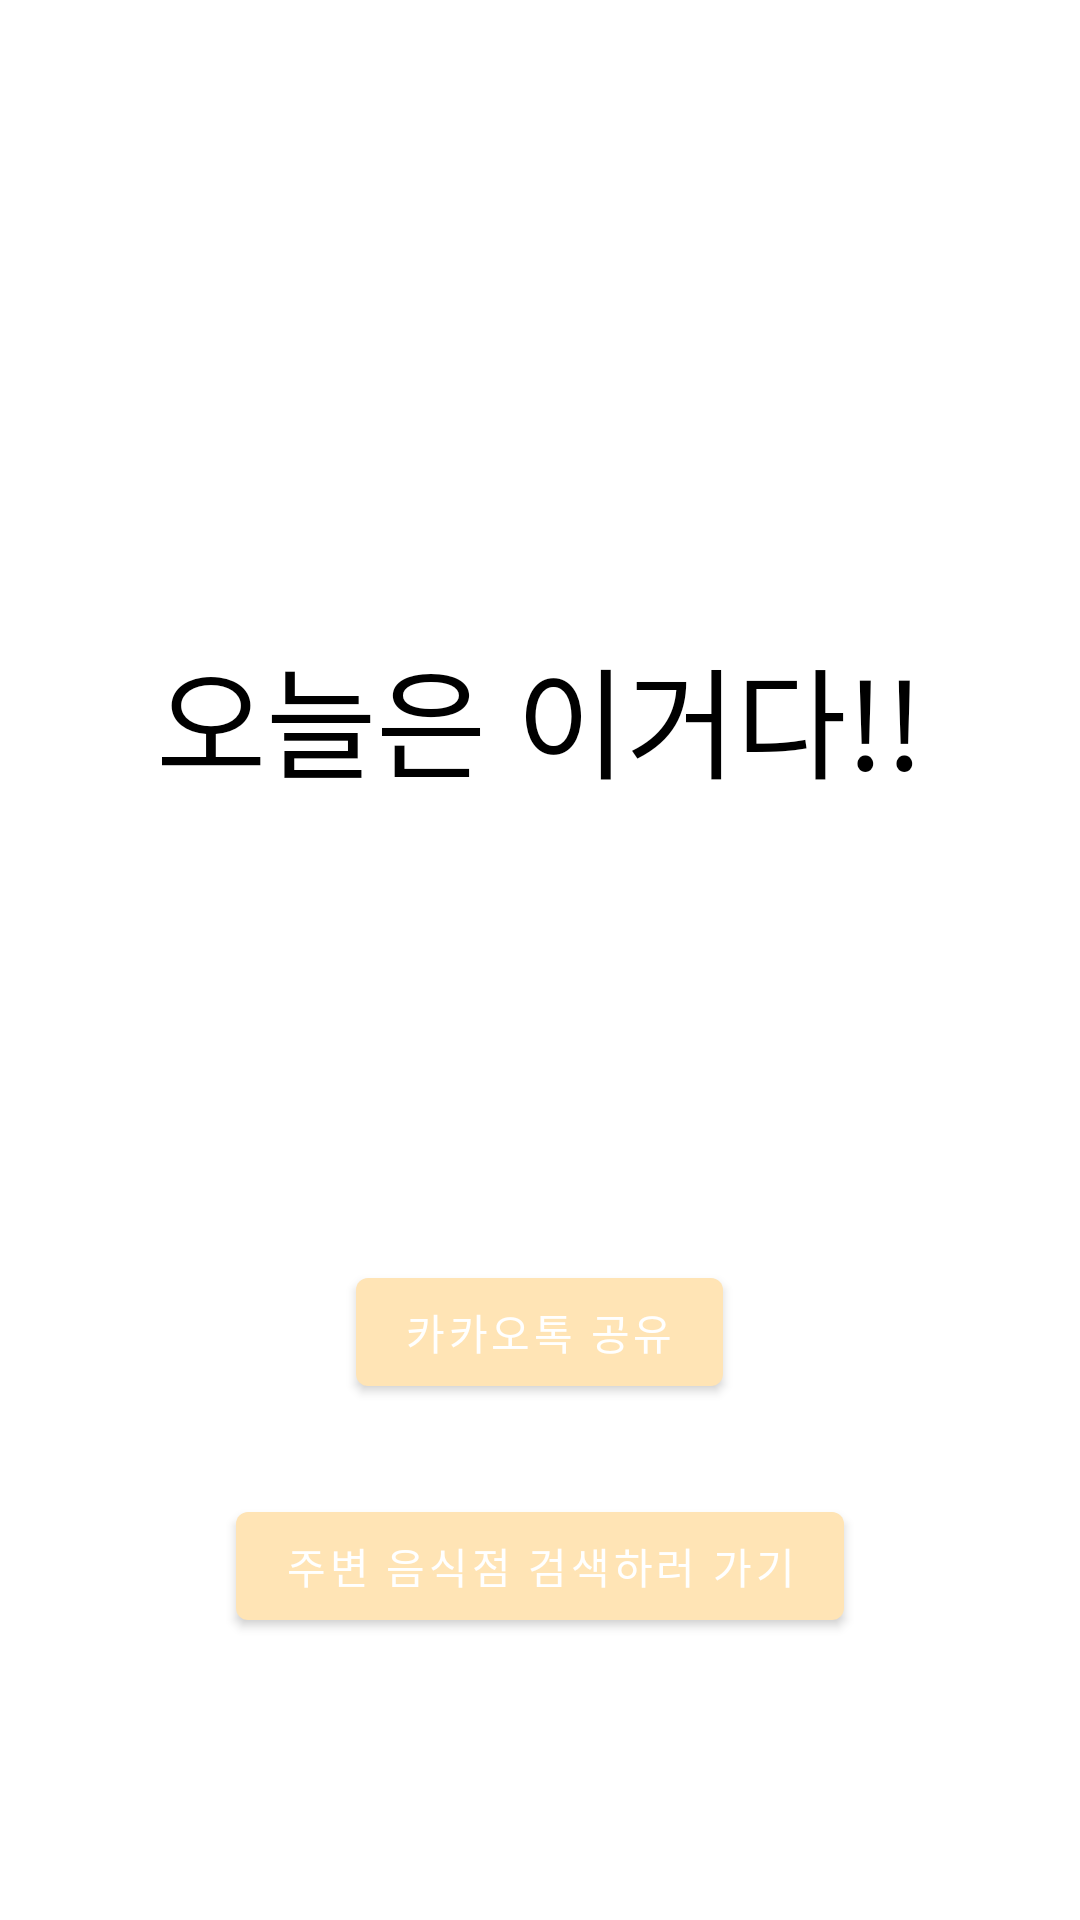

Write the Android layout XML for this screen, with the resource values it uses.
<!-- AndroidManifest.xml: application theme Theme.ThisIsIt -->
<!-- res/layout/activity_random_final_result.xml -->
<?xml version="1.0" encoding="utf-8"?>
<LinearLayout
    xmlns:android="http://schemas.android.com/apk/res/android"
    xmlns:tools="http://schemas.android.com/tools"
    android:layout_width="match_parent"
    android:layout_height="match_parent"
    tools:context=".FinalResultActivity"
    android:orientation="vertical">

    
    <LinearLayout
        android:layout_width="match_parent"
        android:layout_height="80dp">

    </LinearLayout>

    <TextView
        android:layout_width="match_parent"
        android:layout_height="60dp"
        android:layout_marginTop="130dp"
        android:textAlignment="center"
        android:textColor="@color/black"
        android:text="오늘은 이거다!!"
        android:textSize="40sp"/>

    <TextView
        android:id="@+id/foodResult"
        android:layout_width="match_parent"
        android:layout_height="50dp"
        android:layout_marginTop="50dp"
        android:textAlignment="center"

        android:textSize="30sp"/>

    <Button
        android:layout_marginTop="50dp"
        android:layout_gravity="center"
        android:layout_width="wrap_content"
        android:layout_height="wrap_content"
        android:id="@+id/shareBtn"
        android:text="카카오톡 공유"/>

    <Button
        android:layout_gravity="center"
        android:layout_marginTop="30dp"
        android:layout_width="wrap_content"
        android:layout_height="wrap_content"
        android:id="@+id/restaurantBtn"
        android:text="주변 음식점 검색하러 가기"/>



</LinearLayout>
<!-- resources referenced by this layout -->
<resources>
  <color name="black">#FF000000</color>
  <style name="Theme.ThisIsIt" parent="Theme.MaterialComponents.DayNight.DarkActionBar">
          
          <item name="windowNoTitle">true</item>
          <item name="colorPrimary">@color/mokacin</item>
          <item name="colorPrimaryVariant">@color/peach</item>
          <item name="colorOnPrimary">@color/white</item>
          
          <item name="colorSecondary">@color/teal_200</item>
          <item name="colorSecondaryVariant">@color/teal_700</item>
          <item name="colorOnSecondary">@color/black</item>
          
          <item name="android:statusBarColor" tools:targetApi="l">?attr/colorPrimaryVariant</item>
          
      </style>
  <color name="mokacin">#FFE4B5</color>
  <color name="peach">#FFDAB9</color>
  <color name="white">#FFFFFFFF</color>
  <color name="teal_200">#FF03DAC5</color>
  <color name="teal_700">#FF018786</color>
</resources>
